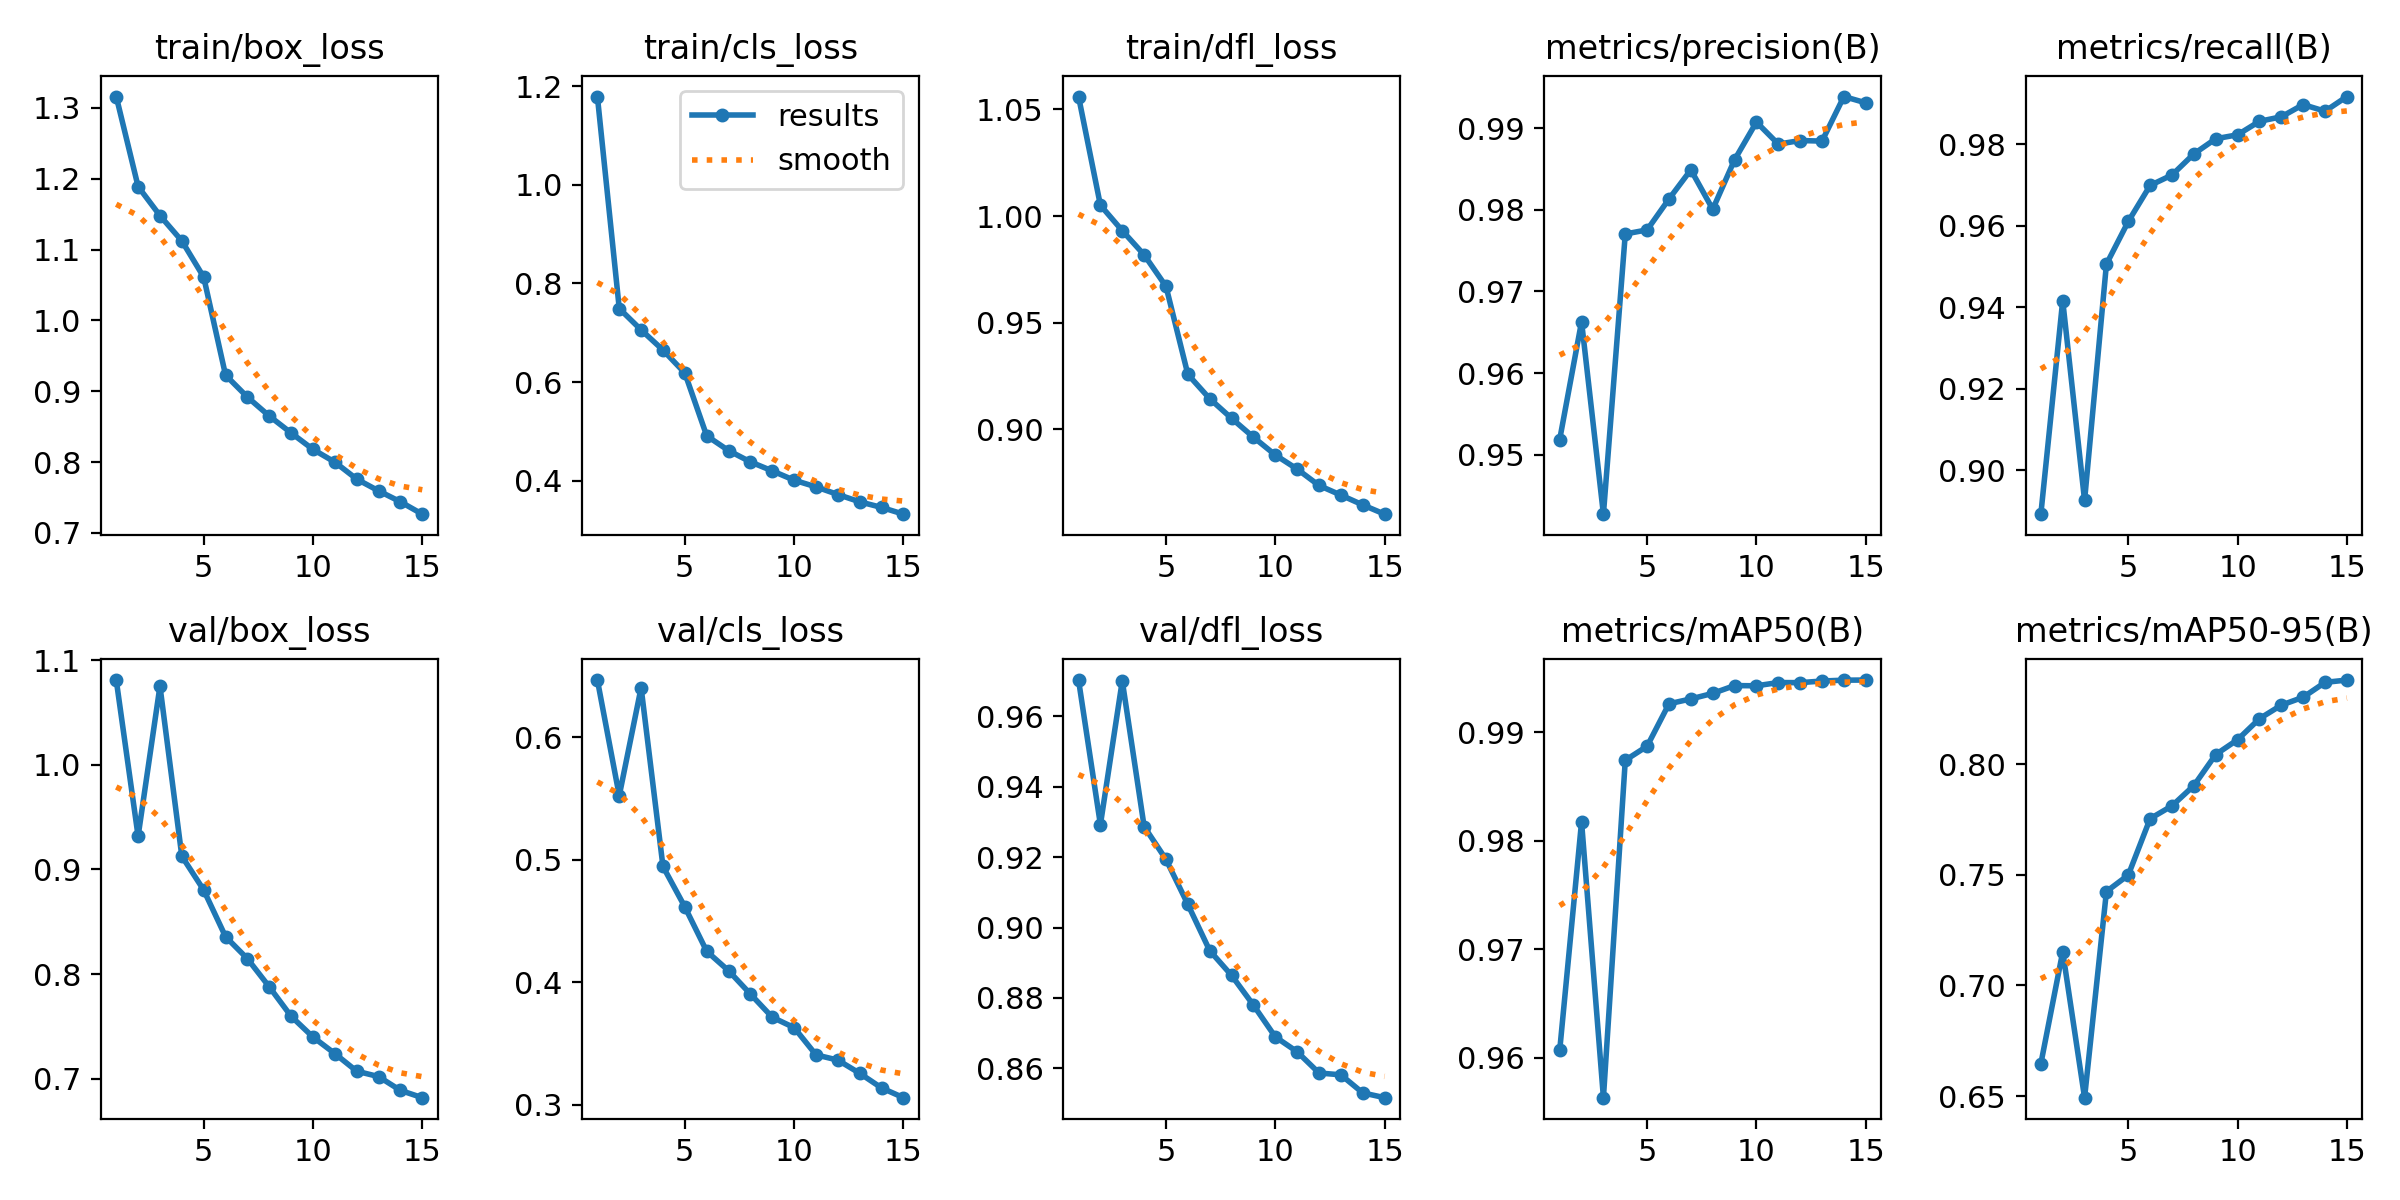

Data behind this chart, as committed beside it:
epoch, time, train/box_loss, train/cls_loss, train/dfl_loss, metrics/precision(B), metrics/recall(B), metrics/mAP50(B), metrics/mAP50-95(B), val/box_loss, val/cls_loss, val/dfl_loss, lr/pg0, lr/pg1, lr/pg2
1, 81.68, 1.316, 1.179, 1.056, 0.9519, 0.8893, 0.9607, 0.6646, 1.081, 0.6468, 0.9703, 0.0006657, 0.0006657, 0.0006657
2, 157.5, 1.189, 0.749, 1.005, 0.9663, 0.9417, 0.9817, 0.7152, 0.9317, 0.5524, 0.9292, 0.001244, 0.001244, 0.001244
3, 231.8, 1.148, 0.7057, 0.9931, 0.9427, 0.8927, 0.9563, 0.6493, 1.075, 0.6406, 0.9701, 0.001735, 0.001735, 0.001735
4, 303.5, 1.112, 0.6649, 0.9818, 0.977, 0.9506, 0.9874, 0.7425, 0.9126, 0.4946, 0.9287, 0.001604, 0.001604, 0.001604
5, 373.4, 1.061, 0.6183, 0.967, 0.9776, 0.9611, 0.9887, 0.7499, 0.8804, 0.4616, 0.9194, 0.001472, 0.001472, 0.001472
6, 444.7, 0.9227, 0.491, 0.9258, 0.9813, 0.9699, 0.9926, 0.7754, 0.8358, 0.4253, 0.9066, 0.00134, 0.00134, 0.00134
7, 513, 0.8917, 0.4611, 0.9144, 0.9849, 0.9725, 0.9931, 0.7812, 0.8147, 0.4094, 0.8934, 0.001208, 0.001208, 0.001208
8, 582.4, 0.865, 0.4381, 0.9052, 0.9801, 0.9777, 0.9936, 0.7903, 0.7879, 0.3904, 0.8864, 0.001076, 0.001076, 0.001076
9, 651.5, 0.8411, 0.4199, 0.8963, 0.9861, 0.9814, 0.9943, 0.8044, 0.7598, 0.3714, 0.878, 0.000944, 0.000944, 0.000944
10, 720.3, 0.8179, 0.401, 0.888, 0.9908, 0.9823, 0.9943, 0.8111, 0.7399, 0.3629, 0.869, 0.000812, 0.000812, 0.000812
11, 789.5, 0.7999, 0.3875, 0.8814, 0.9881, 0.9857, 0.9946, 0.8206, 0.7241, 0.3407, 0.8647, 0.00068, 0.00068, 0.00068
12, 858.3, 0.7759, 0.372, 0.8737, 0.9885, 0.9868, 0.9946, 0.8267, 0.7073, 0.3364, 0.8587, 0.000548, 0.000548, 0.000548
13, 927.6, 0.7593, 0.3572, 0.8692, 0.9884, 0.9898, 0.9947, 0.8303, 0.7022, 0.3256, 0.8582, 0.000416, 0.000416, 0.000416
14, 997, 0.7439, 0.3458, 0.8646, 0.9939, 0.9881, 0.9948, 0.837, 0.689, 0.3137, 0.853, 0.000284, 0.000284, 0.000284
15, 1066, 0.7264, 0.3322, 0.8602, 0.9931, 0.9917, 0.9948, 0.838, 0.682, 0.3057, 0.8517, 0.000152, 0.000152, 0.000152
